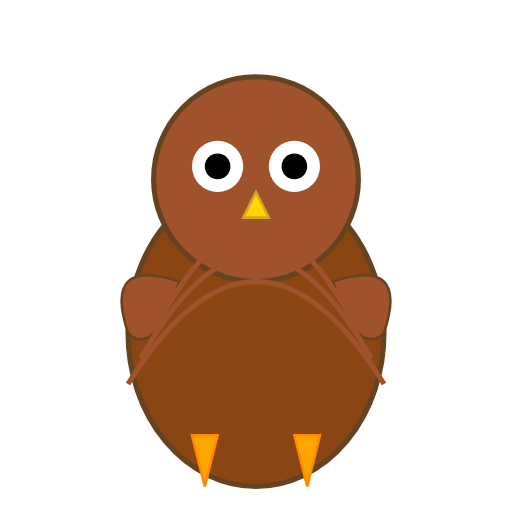
t = 0.00 s
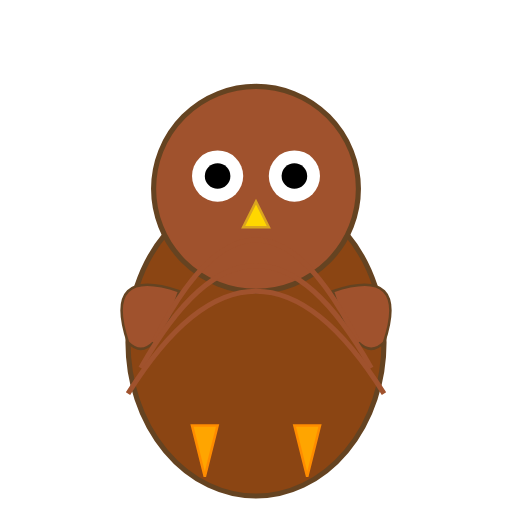
t = 0.19 s
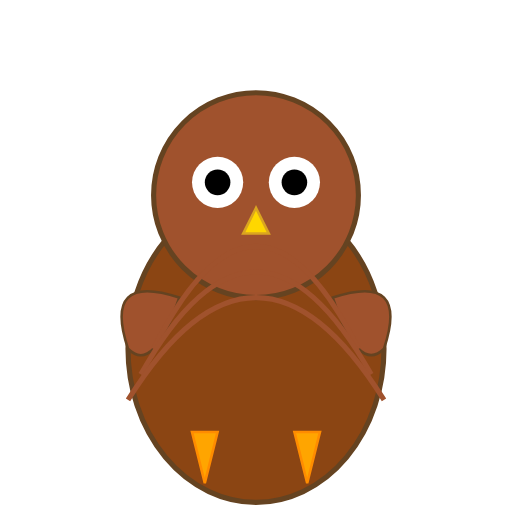
t = 0.31 s
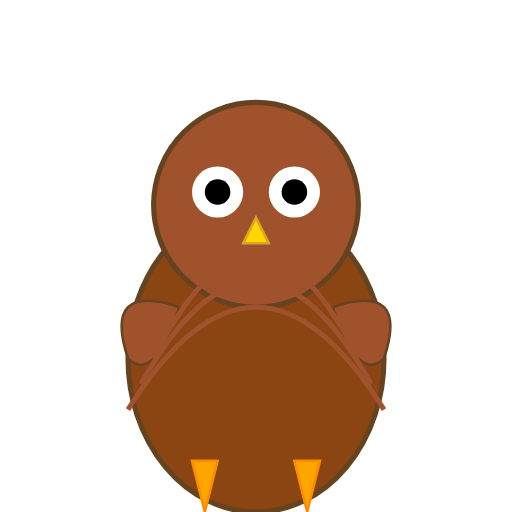
t = 0.50 s
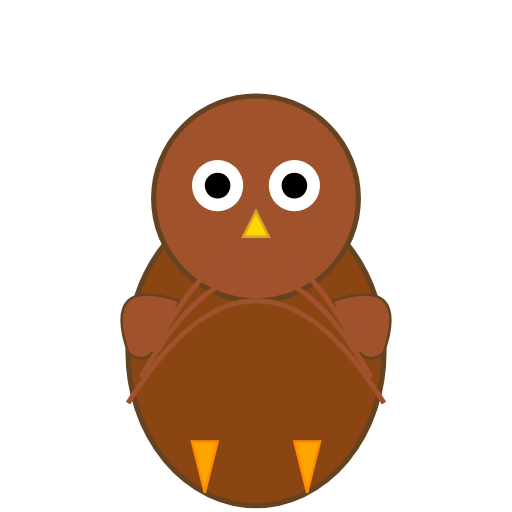
t = 0.63 s
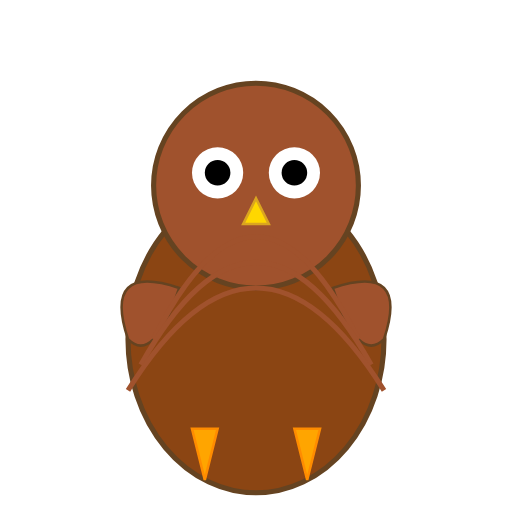
t = 0.88 s

The animated SVG that drew these frames (rendered in a browser with its animation timeline set to each time). Animation: 2 SMIL elements (animateTransform=2); one cycle of 1.00 s, repeats indefinitely.

<?xml version="1.0" encoding="UTF-8"?>
<svg width="200px" height="200px" viewBox="0 0 200 200" xmlns="http://www.w3.org/2000/svg" xmlns:xlink="http://www.w3.org/1999/xlink">
  <defs>
    <g id="Owl_base_character">
      <!-- Body -->
      <ellipse cx="100" cy="130" rx="50" ry="60" fill="#8B4513" stroke="#654321" stroke-width="2" />
      <!-- Head -->
      <circle cx="100" cy="70" r="40" fill="#A0522D" stroke="#654321" stroke-width="2" />
      <!-- Left Eye -->
      <circle cx="85" cy="65" r="10" fill="#FFFFFF" />
      <circle cx="85" cy="65" r="5" fill="#000000" />
      <!-- Right Eye -->
      <circle cx="115" cy="65" r="10" fill="#FFFFFF" />
      <circle cx="115" cy="65" r="5" fill="#000000" />
      <!-- Beak -->
      <polygon points="100,75 95,85 105,85" fill="#FFD700" stroke="#DAA520" stroke-width="1" />
      <!-- Wings -->
      <path d="M50,130 Q40,100 70,110 Q60,140 50,130" fill="#A0522D" stroke="#654321" stroke-width="1" />
      <path d="M150,130 Q160,100 130,110 Q140,140 150,130" fill="#A0522D" stroke="#654321" stroke-width="1" />
      <!-- Talons -->
      <g id="talons">
        <path d="M80,190 L75,170 L85,170 Z" fill="#FFA500" stroke="#FF8C00" stroke-width="1" />
        <path d="M120,190 L115,170 L125,170 Z" fill="#FFA500" stroke="#FF8C00" stroke-width="1" />
        <animateTransform attributeName="transform" type="translate" values="0 0; 0 -10; 0 0" dur="0.5s" repeatCount="indefinite" />
      </g>
      <!-- Feathers Detail -->
      <path d="M60,130 Q100,50 140,130" fill="none" stroke="#A0522D" stroke-width="2" />
      <path d="M55,140 Q100,60 145,140" fill="none" stroke="#A0522D" stroke-width="2" />
      <path d="M50,150 Q100,70 150,150" fill="none" stroke="#A0522D" stroke-width="2" />
    </g>
  </defs>
  <use xlink:href="#Owl_base_character">
    <animateTransform attributeName="transform" type="translate" values="0 0; 0 10; 0 0" dur="1s" repeatCount="indefinite" />
  </use>
</svg>